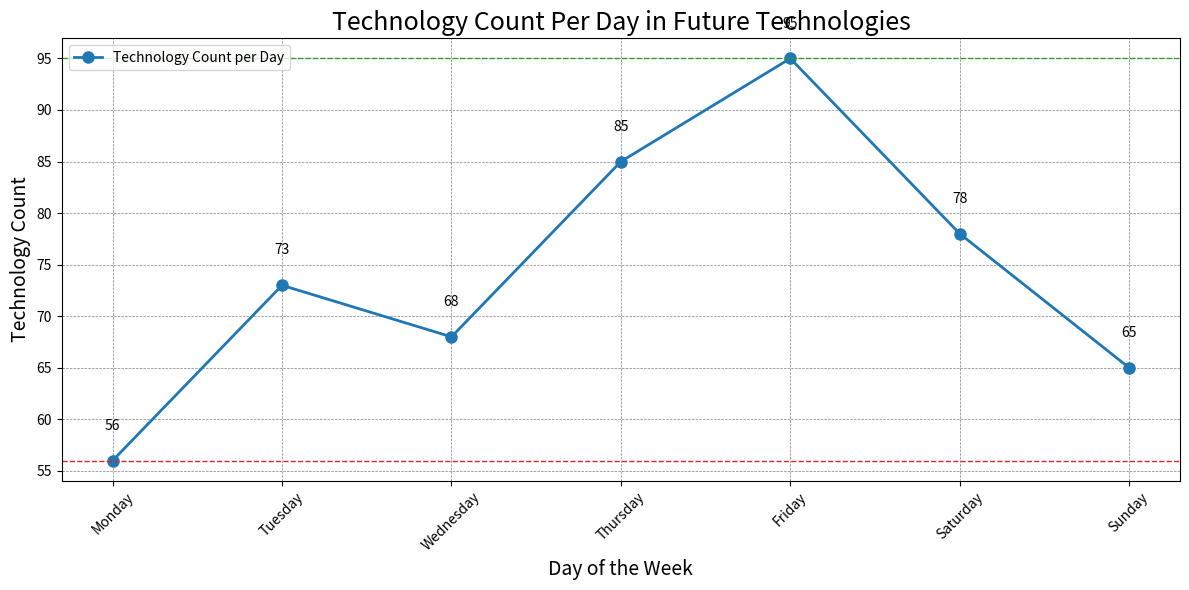

Write the Python code that produced this figure.

import matplotlib.pyplot as plt

# Data for the new chart
data = [
    {'Day': 'Monday', 'Technology Count': 56},
    {'Day': 'Tuesday', 'Technology Count': 73},
    {'Day': 'Wednesday', 'Technology Count': 68},
    {'Day': 'Thursday', 'Technology Count': 85},
    {'Day': 'Friday', 'Technology Count': 95},
    {'Day': 'Saturday', 'Technology Count': 78},
    {'Day': 'Sunday', 'Technology Count': 65}
]

# Extracting the days and technology counts into separate lists
days = [entry['Day'] for entry in data]
technology_counts = [entry['Technology Count'] for entry in data]

# Creating the line chart
plt.figure(figsize=(12, 6))  # Set the size of the figure

# Plot the data
plt.plot(days, technology_counts, color='#1f77b4', linestyle='-', marker='o', linewidth=2, markersize=8, label="Technology Count per Day")

# Add titles and labels
plt.title('Technology Count Per Day in Future Technologies', fontsize=18, loc='center')
plt.xlabel('Day of the Week', fontsize=14)
plt.ylabel('Technology Count', fontsize=14)
plt.xticks(rotation=45)  # Rotate x-axis labels for better readability

# Include grid lines
plt.grid(True, linestyle='--', linewidth=0.5, color='grey')

# Add more diversified visual encoding such as text annotations for the data points
for i, count in enumerate(technology_counts):
    plt.text(days[i], count + 3, str(count), ha='center', color='black')

# Highlight the max and min technology counts
max_count = max(technology_counts)
min_count = min(technology_counts)
plt.axhline(max_count, color='#2ca02c', linestyle='--', linewidth=1)
plt.axhline(min_count, color='#d62728', linestyle='--', linewidth=1)

# Add a legend
plt.legend(loc='upper left')

# Show the plot
plt.tight_layout()  # Adjust the plot to ensure everything fits without overlapping
plt.show()
